Photos from the image-classification dataset "data" in the GitHub repository fletcherd3/Antarctic-Snowstorm-Classification. Its 2 classes are: clear, storm.

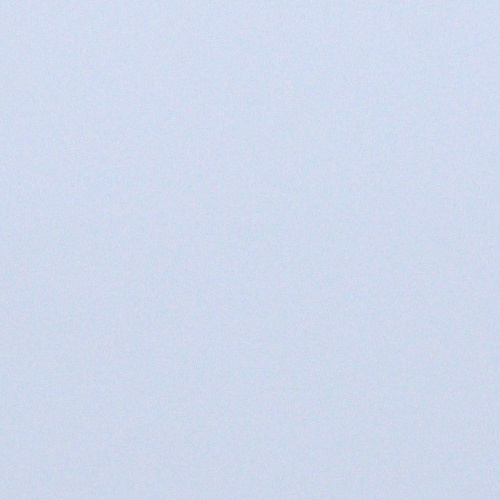
Label: storm

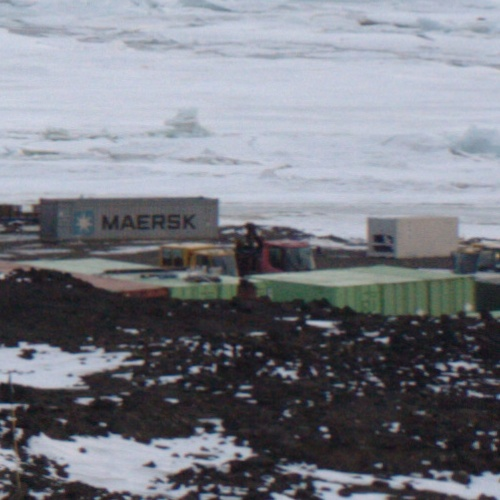
Label: clear

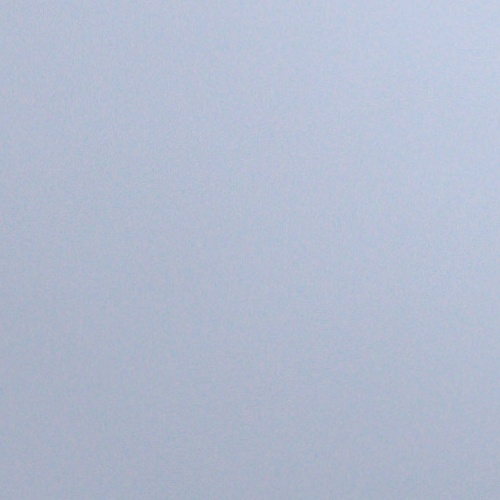
Label: storm

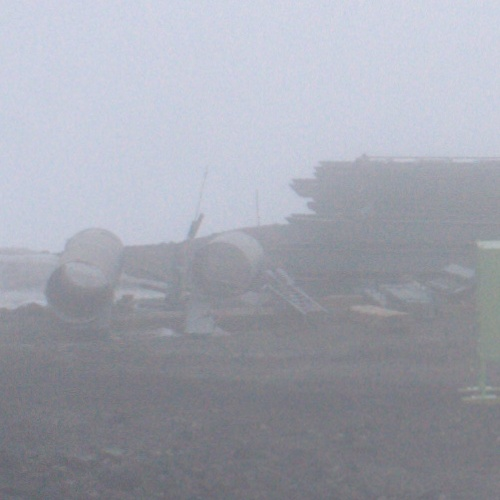
Label: storm

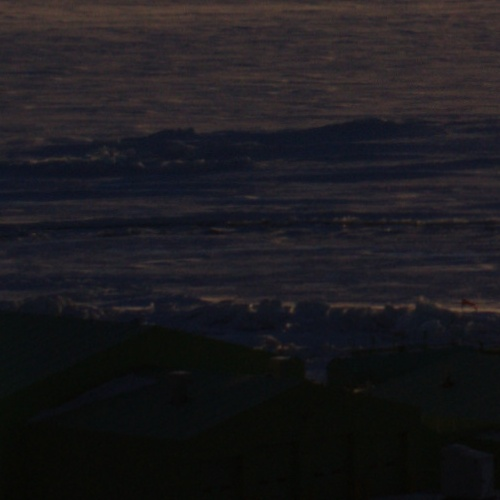
Label: clear

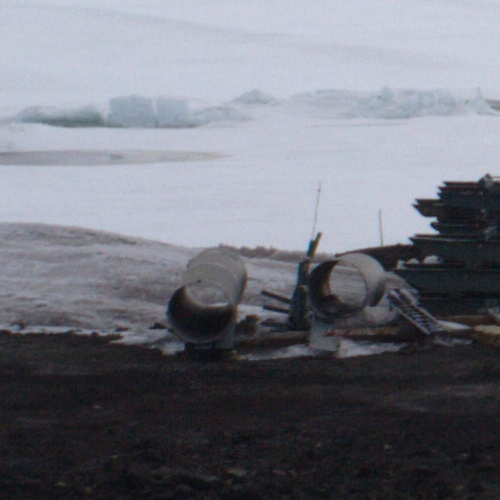
Label: clear
